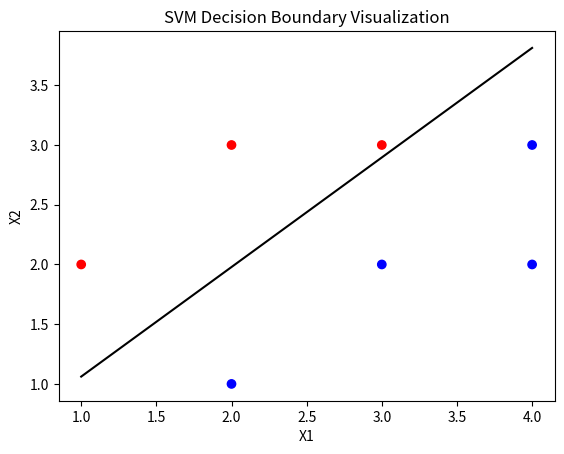

Write the Python code that produced this figure.
import numpy as np
import matplotlib.pyplot as plt

class SVM:
    def __init__(self, learning_rate=0.001, lambda_param=0.01, n_iters=1000):
        self.learning_rate = learning_rate
        self.lambda_param = lambda_param
        self.n_iters = n_iters
        self.w = None
        self.b = None

    def fit(self, X, y):
        n_samples, n_features = X.shape
        y_ = np.where(y <= 0, -1, 1)  # Convert class labels to -1 and 1

        # Initialize weights and bias
        self.w = np.zeros(n_features)
        self.b = 0

        # Optimization via gradient descent
        for _ in range(self.n_iters):
            for idx, x_i in enumerate(X):
                condition = y_[idx] * (np.dot(x_i, self.w) + self.b) >= 1

                if condition:
                    # Only update the regularization term when condition is satisfied (no hinge loss)
                    self.w -= self.learning_rate * (2 * self.lambda_param * self.w)
                else:
                    # Update weights and bias if hinge loss occurs
                    self.w -= self.learning_rate * (2 * self.lambda_param * self.w - np.dot(x_i, y_[idx]))
                    self.b -= self.learning_rate * y_[idx]

    def predict(self, X):
        # Return the predicted class (-1 or 1) using the sign of w^T x + b
        # np.sign => if value > 0 return 1 else return -1
        return np.sign(np.dot(X, self.w) + self.b)

    # Function to visualize decision boundary and support vectors
    def visualize(self, X, y):
        def get_hyperplane_value(x, w, b, offset):
            return (-w[0] * x - b + offset) / w[1]

        fig, ax = plt.subplots()

        # Plot the data points
        plt.scatter(X[:, 0], X[:, 1], marker='o', c=y, cmap='bwr')

        # Plot the decision boundary (hyperplane)
        x0_1 = np.amin(X[:, 0])
        x0_2 = np.amax(X[:, 0])

        # Decision boundary
        x1_1 = get_hyperplane_value(x0_1, self.w, self.b, 0)
        x1_2 = get_hyperplane_value(x0_2, self.w, self.b, 0)
        ax.plot([x0_1, x0_2], [x1_1, x1_2], 'k')

        # # Parallel lines (d = 1 for support vectors)
        # x1_1 = get_hyperplane_value(x0_1, self.w, self.b, -1)
        # x1_2 = get_hyperplane_value(x0_2, self.w, self.b, -1)
        # ax.plot([x0_1, x0_2], [x1_1, x1_2], 'k--')

        # x1_1 = get_hyperplane_value(x0_1, self.w, self.b, 1)
        # x1_2 = get_hyperplane_value(x0_2, self.w, self.b, 1)
        # ax.plot([x0_1, x0_2], [x1_1, x1_2], 'k--')

        # Set axis labels and title
        plt.xlabel("X1")
        plt.ylabel("X2")
        plt.title("SVM Decision Boundary Visualization")
        plt.show()

# Generate data (2D data)
X_train = np.array([[1, 2], [2, 3], [3, 3], [2, 1], [3, 2], [4, 2], [4, 3]])
y_train = np.array([1, 1, 1, -1, -1, -1, -1])

# Train the SVM model
svm = SVM(learning_rate=0.001, lambda_param=0.01, n_iters=1000)
svm.fit(X_train, y_train)

# Visualize the decision boundary
svm.visualize(X_train, y_train)
